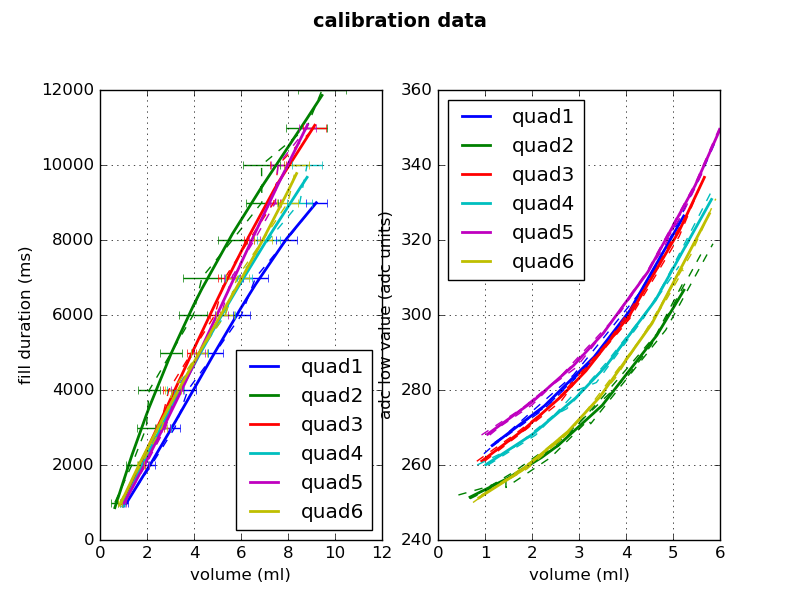

The data file committed next to this chart (first rows):
fill_duration, initial_weight, quad1_adc_low, quad2_adc_low, quad3_adc_low, quad4_adc_low, quad5_adc_low, quad6_adc_low, quad1_adc_high, quad2_adc_high, quad3_adc_high, quad4_adc_high, quad5_adc_high, quad6_adc_high, quad1, quad2, quad3, quad4, quad5, quad6
1000, 61.31, 263, 252, 261, 260, 268, 250, 285, 296, 301, 305, 300, 308, 0.9734, 0.4306, 0.8224, 0.8304, 0.9226, 0.7415
2000, 61.19, 274, 254, 268, 265, 275, 257, 313, 322, 321, 323, 316, 321, 1.972, 0.9937, 1.61, 1.655, 1.773, 1.532
3000, 61.14, 284, 256, 275, 273, 283, 264, 312, 319, 320, 320, 317, 321, 2.88, 1.443, 2.329, 2.43, 2.557, 2.331
4000, 61.11, 290, 254, 278, 275, 288, 267, 303, 313, 313, 315, 314, 317, 3.27, 1.442, 2.57, 2.738, 2.926, 2.64
5000, 61.07, 309, 262, 293, 289, 301, 283, 332, 338, 336, 335, 323, 329, 4.487, 2.395, 3.619, 3.751, 3.893, 3.762
6000, 61.03, 336, 272, 311, 306, 318, 304, 313, 320, 325, 324, 319, 324, 5.544, 3.195, 4.612, 4.742, 4.807, 4.854
7000, 60.98, 347, 271, 318, 313, 327, 312, 331, 334, 332, 331, 324, 327, 5.929, 3.247, 4.913, 5.126, 5.162, 5.217
8000, 60.93, 408, 296, 355, 357, 362, 351, 338, 340, 338, 337, 329, 331, 7.405, 4.845, 6.149, 6.56, 6.33, 6.502
9000, 60.88, 409, 325, 395, 406, 399, 393, 361, 363, 357, 354, 342, 342, 8.65, 6.017, 7.083, 7.792, 7.193, 7.437
10000, 60.84, 409, 319, 398, 406, 400, 407, 369, 368, 362, 357, 347, 346, 8.886, 5.85, 7.148, 7.98, 7.237, 7.683
11000, 60.8, 409, 399, 413, 406, 409, 410, 364, 362, 355, 352, 340, 343, 10.29, 7.712, 8.547, 9.699, 8.459, 8.984
12000, 60.76, 409, 407, 413, 406, 409, 410, 370, 367, 362, 356, 347, 347, 10.34, 7.996, 9.072, 10.26, 8.824, 9.663
1000, 60.72, 266, 252, 261, 260, 268, 252, 302, 309, 310, 315, 307, 311, 1.206, 0.7905, 0.9875, 1.064, 1.099, 0.9202
2000, 60.66, 276, 258, 270, 268, 278, 259, 300, 308, 313, 313, 309, 313, 2.338, 1.591, 1.923, 2.077, 2.067, 1.895
3000, 60.62, 289, 264, 280, 280, 286, 269, 307, 315, 315, 316, 309, 315, 3.376, 2.272, 2.723, 2.97, 2.938, 2.815
4000, 60.58, 297, 263, 284, 282, 293, 276, 306, 316, 319, 320, 313, 319, 3.878, 2.299, 3.065, 3.368, 3.38, 3.251
5000, 60.55, 322, 274, 298, 299, 309, 294, 304, 310, 314, 313, 308, 312, 5.024, 3.226, 4.013, 4.365, 4.319, 4.334
6000, 60.5, 351, 284, 319, 321, 327, 316, 323, 328, 329, 328, 324, 328, 6.057, 4.055, 4.932, 5.405, 5.205, 5.375
7000, 60.47, 375, 292, 329, 339, 339, 331, 336, 338, 336, 333, 329, 332, 6.719, 4.54, 5.406, 6.018, 5.664, 5.91
8000, 60.42, 409, 318, 359, 385, 368, 367, 345, 345, 345, 341, 335, 336, 7.937, 5.672, 6.277, 7.197, 6.51, 6.874
9000, 60.38, 409, 364, 412, 406, 409, 410, 356, 353, 350, 346, 335, 339, 9.269, 6.988, 7.434, 8.649, 7.47, 8.033
10000, 60.34, 409, 364, 413, 406, 409, 410, 367, 368, 362, 356, 348, 347, 9.588, 6.999, 7.629, 8.988, 7.574, 8.413
11000, 60.31, 409, 407, 413, 406, 409, 409, 365, 362, 358, 354, 344, 345, 10.34, 8.875, 9.123, 10.28, 8.744, 9.737
12000, 60.27, 409, 407, 413, 406, 409, 409, 371, 368, 361, 356, 345, 346, 10.37, 10.18, 10.08, 10.31, 10.19, 10.19
1000, 60.22, 265, 251, 261, 260, 268, 251, 296, 305, 309, 311, 306, 311, 1.148, 0.6782, 0.9298, 1.017, 1.05, 0.8668
2000, 60.16, 275, 256, 269, 268, 276, 259, 292, 301, 307, 309, 306, 313, 2.262, 1.478, 1.807, 2.01, 1.998, 1.785
3000, 60.12, 288, 263, 277, 278, 287, 269, 316, 320, 322, 322, 312, 319, 3.319, 2.202, 2.616, 2.925, 2.886, 2.76
4000, 60.09, 301, 265, 286, 287, 295, 278, 302, 309, 310, 314, 307, 313, 4.077, 2.554, 3.147, 3.561, 3.512, 3.435
5000, 60.05, 325, 278, 299, 304, 312, 298, 311, 319, 319, 319, 312, 318, 5.229, 3.493, 4.076, 4.629, 4.467, 4.553
6000, 60.01, 365, 295, 321, 333, 335, 327, 316, 320, 321, 320, 315, 319, 6.463, 4.653, 5.132, 5.819, 5.472, 5.775
7000, 59.97, 398, 309, 337, 356, 350, 348, 325, 327, 328, 327, 324, 326, 7.234, 5.232, 5.668, 6.518, 5.992, 6.397
8000, 59.91, 409, 342, 372, 406, 382, 394, 352, 355, 350, 347, 336, 340, 8.49, 6.401, 6.616, 7.771, 6.886, 7.426
9000, 59.87, 409, 401, 413, 406, 409, 410, 356, 352, 348, 345, 338, 338, 9.711, 7.668, 7.691, 9.079, 7.746, 8.535
10000, 59.83, 409, 407, 414, 406, 409, 410, 365, 366, 358, 354, 342, 343, 10.13, 7.789, 7.968, 9.487, 7.914, 9.015
11000, 59.79, 409, 407, 414, 406, 409, 410, 355, 357, 351, 348, 336, 339, 10.36, 9.825, 9.761, 10.29, 9.302, 10.16
12000, 59.74, 409, 407, 413, 406, 409, 410, 369, 364, 359, 354, 343, 343, 10.38, 10.19, 10.08, 10.31, 10.2, 10.19
